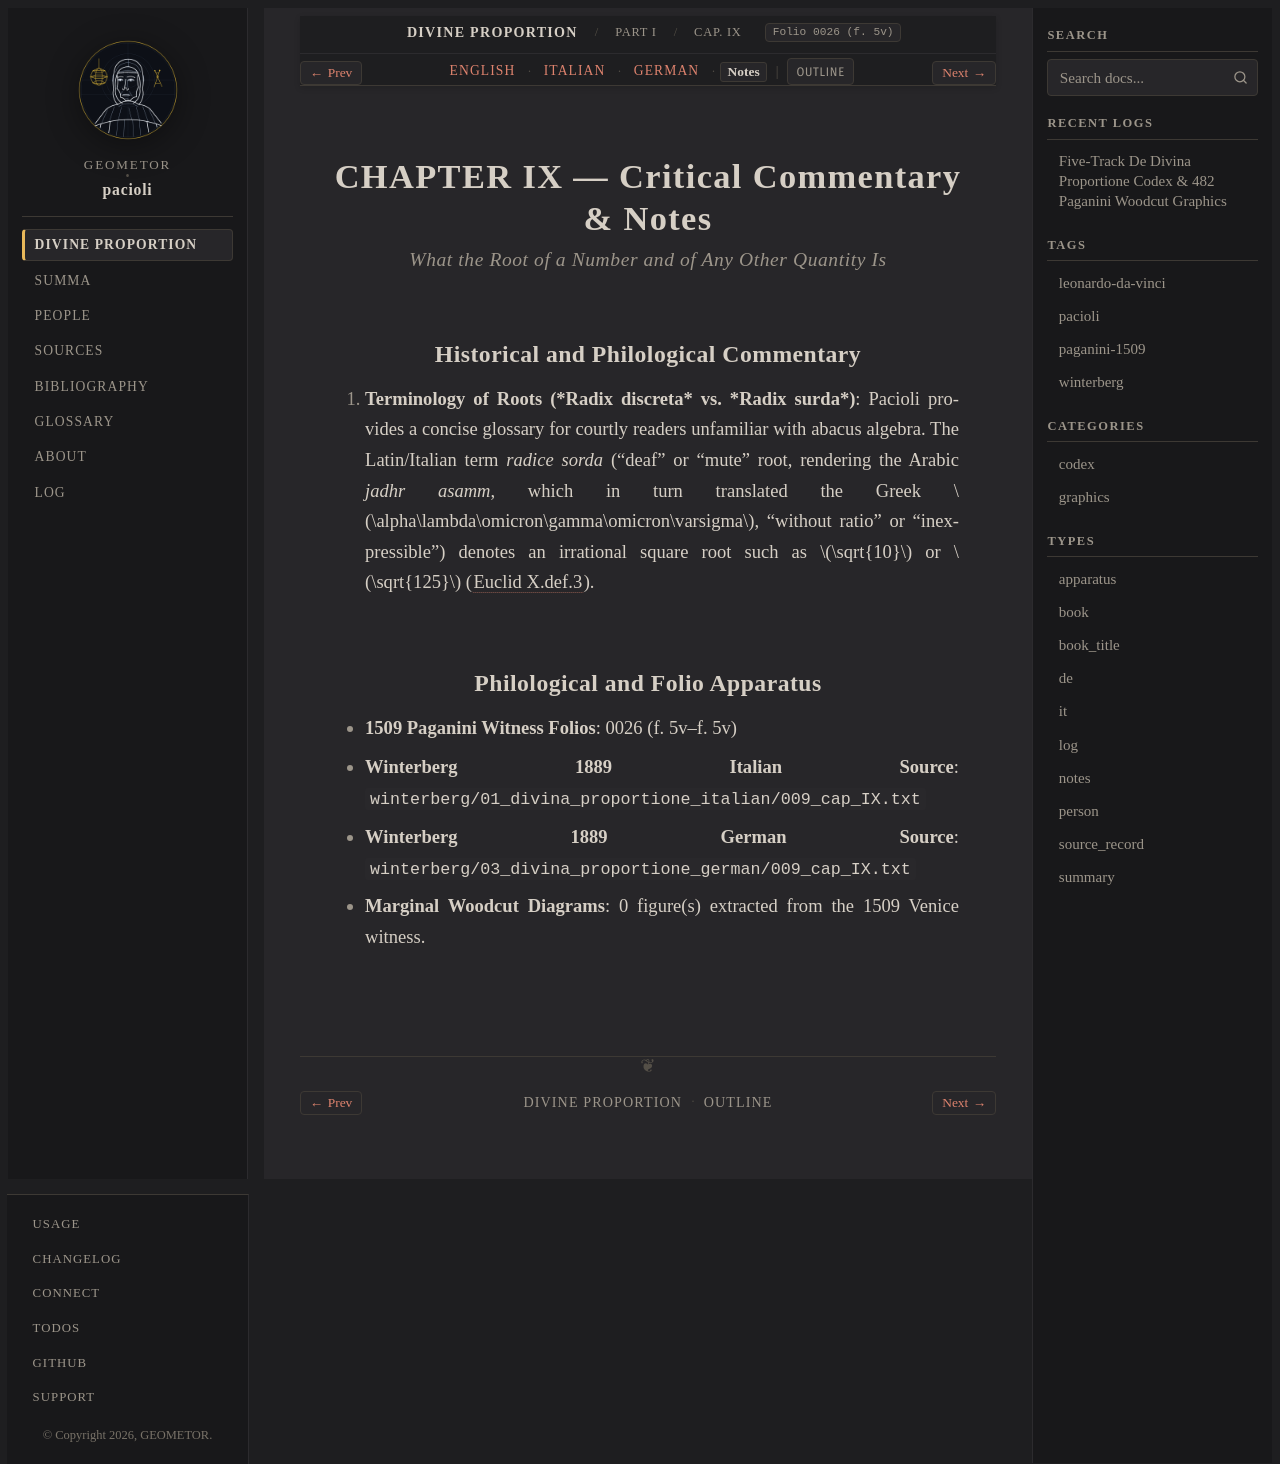

repository: geometor/pacioli · page: de_divina_proportione/compendio/cap_09/notes.html · generator: sphinx

:type: notes
:tracks: English: index | Italian: it | German: de | Notes: notes
:layout: book
:canonical_id: Cap. IX
:folio: 0026 (f. 5v)

.. _compendio-cap_09-notes:

CHAPTER IX — Critical Commentary & Notes
========================================

.. rubric:: What the Root of a Number and of Any Other Quantity Is

Historical and Philological Commentary
--------------------------------------

1. **Terminology of Roots (*Radix discreta* vs. *Radix surda*)**: Pacioli provides a concise glossary for courtly readers unfamiliar with abacus algebra. The Latin/Italian term *radice sorda* ("deaf" or "mute" root, rendering the Arabic *jadhr asamm*, which in turn translated the Greek :math:`\alpha\lambda\omicron\gamma\omicron\varsigma`, "without ratio" or "inexpressible") denotes an irrational square root such as :math:`\sqrt{10}` or :math:`\sqrt{125}` (:cite:`Euclid X.def.3 <euclid:elements:X.def.3>`).

Philological and Folio Apparatus
--------------------------------

- **1509 Paganini Witness Folios**: 0026 (f. 5v–f. 5v)
- **Winterberg 1889 Italian Source**: ``winterberg/01_divina_proportione_italian/009_cap_IX.txt``
- **Winterberg 1889 German Source**: ``winterberg/03_divina_proportione_german/009_cap_IX.txt``
- **Marginal Woodcut Diagrams**: 0 figure(s) extracted from the 1509 Venice witness.
